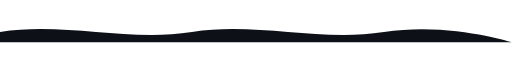
t = 0.00 s
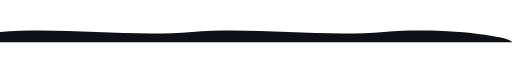
t = 1.00 s
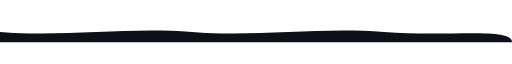
t = 3.00 s
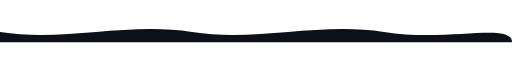
t = 4.00 s
t = 5.00 s: frame unchanged from t = 3.00 s, image omitted
t = 7.00 s: frame unchanged from t = 1.00 s, image omitted

The animated SVG that drew these frames (rendered in a browser with its animation timeline set to each time). Animation: 1 SMIL element (animate=1); one cycle of 8.00 s, repeats indefinitely.

<svg xmlns="http://www.w3.org/2000/svg" width="1200" height="48" viewBox="0 0 1200 48" role="img" aria-label="">
  <path id="w" fill="#0d1117" d="M0,24 C150,0 300,48 450,24 600,0 750,48 900,24 1050,0 1200,48 1200,48 L0,48Z">
    <animate attributeName="d" dur="8s" repeatCount="indefinite"
      values="M0,24 C150,0 300,48 450,24 600,0 750,48 900,24 1050,0 1200,48 1200,48 L0,48Z;
              M0,24 C150,48 300,0 450,24 600,48 750,0 900,24 1050,48 1200,0 1200,48 L0,48Z;
              M0,24 C150,0 300,48 450,24 600,0 750,48 900,24 1050,0 1200,48 1200,48 L0,48Z"/>
  </path>
</svg>
